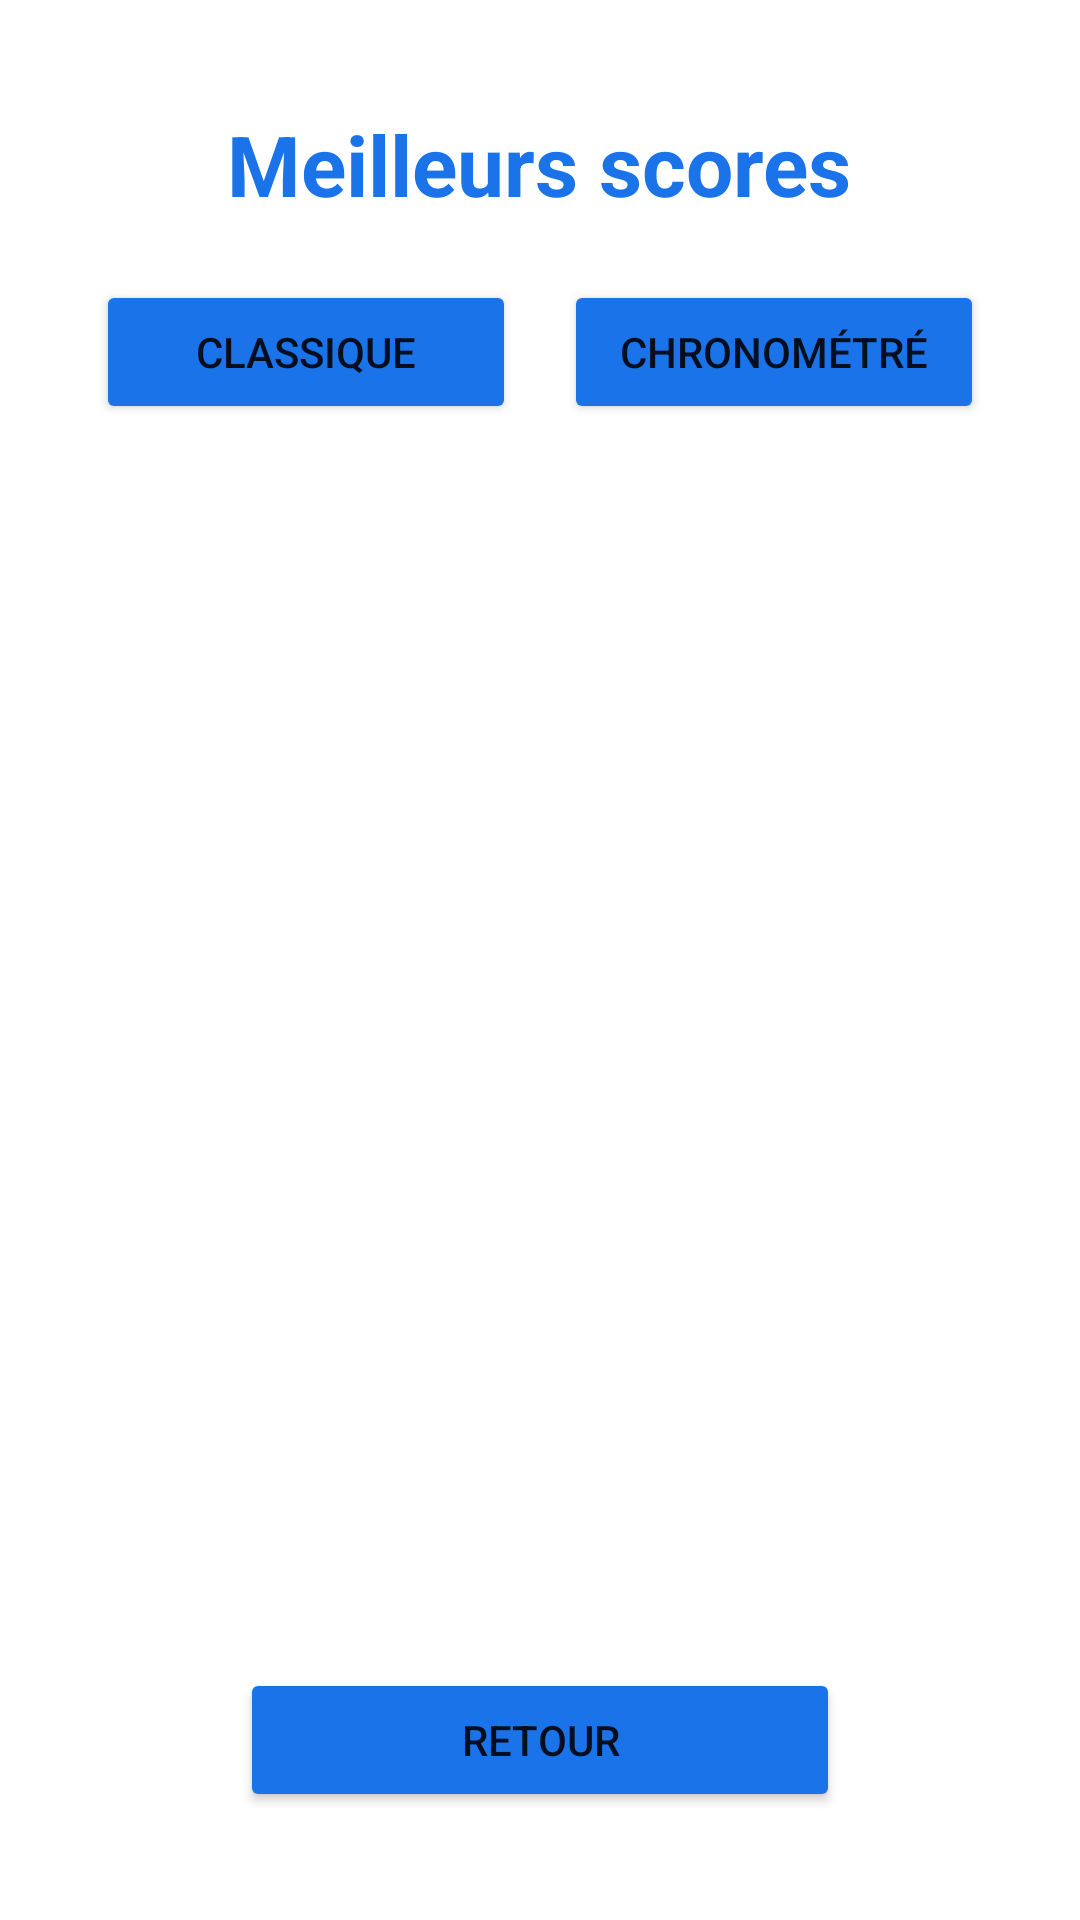

Layout XML and referenced resources for this Android screen:
<!-- AndroidManifest.xml: application theme Theme.QuizMaths -->
<!-- res/layout/activity_highscore.xml -->
<?xml version="1.0" encoding="utf-8"?>
<LinearLayout xmlns:android="http://schemas.android.com/apk/res/android"
    android:layout_width="match_parent"
    android:layout_height="match_parent"
    android:orientation="vertical"
    android:gravity="center_horizontal"
    android:padding="24dp">

    
    <TextView
        android:layout_width="wrap_content"
        android:layout_height="wrap_content"
        android:layout_margin="12dp"
        android:text="@string/titre_scores"
        android:textColor="@color/bleu"
        android:textSize="28sp"
        android:textStyle="bold" />

    
    <LinearLayout
        android:layout_width="match_parent"
        android:layout_height="wrap_content"
        android:orientation="horizontal">

        <Button
            android:id="@+id/bouton_classique"
            android:layout_width="0dp"
            android:layout_height="wrap_content"
            android:layout_margin="8dp"
            android:layout_weight="1"
            android:backgroundTint="@color/bleu"
            android:text="@string/classique" />

        <Button
            android:id="@+id/bouton_chrono"
            android:layout_width="0dp"
            android:layout_height="wrap_content"
            android:layout_margin="8dp"
            android:layout_weight="1"
            android:backgroundTint="@color/bleu"
            android:text="@string/chronometrer" />

    </LinearLayout>

    
    <ListView
        android:id="@+id/liste_scores"
        android:layout_width="match_parent"
        android:layout_height="0dp"
        android:layout_weight="1"
        android:layout_margin="12dp" />

    
    <Button
        android:id="@+id/bouton_retour"
        android:layout_width="200dp"
        android:layout_height="wrap_content"
        android:layout_margin="12dp"
        android:backgroundTint="@color/bleu"
        android:text="@string/retour" />

</LinearLayout>
<!-- resources referenced by this layout -->
<resources>
  <color name="bleu">#1A73E8</color>
  <string name="chronometrer">Chronométré</string>
  <string name="classique">Classique</string>
  <string name="retour">Retour</string>
  <string name="titre_scores">Meilleurs scores</string>
  <style name="Theme.QuizMaths" parent="Theme.MaterialComponents.Light.NoActionBar">
          <item name="colorPrimary">@color/bleu</item>
          <item name="colorPrimaryVariant">@color/bleu</item>
          <item name="colorOnPrimary">@color/blanc</item>
      </style>
  <color name="blanc">#FFFFFF</color>
</resources>
